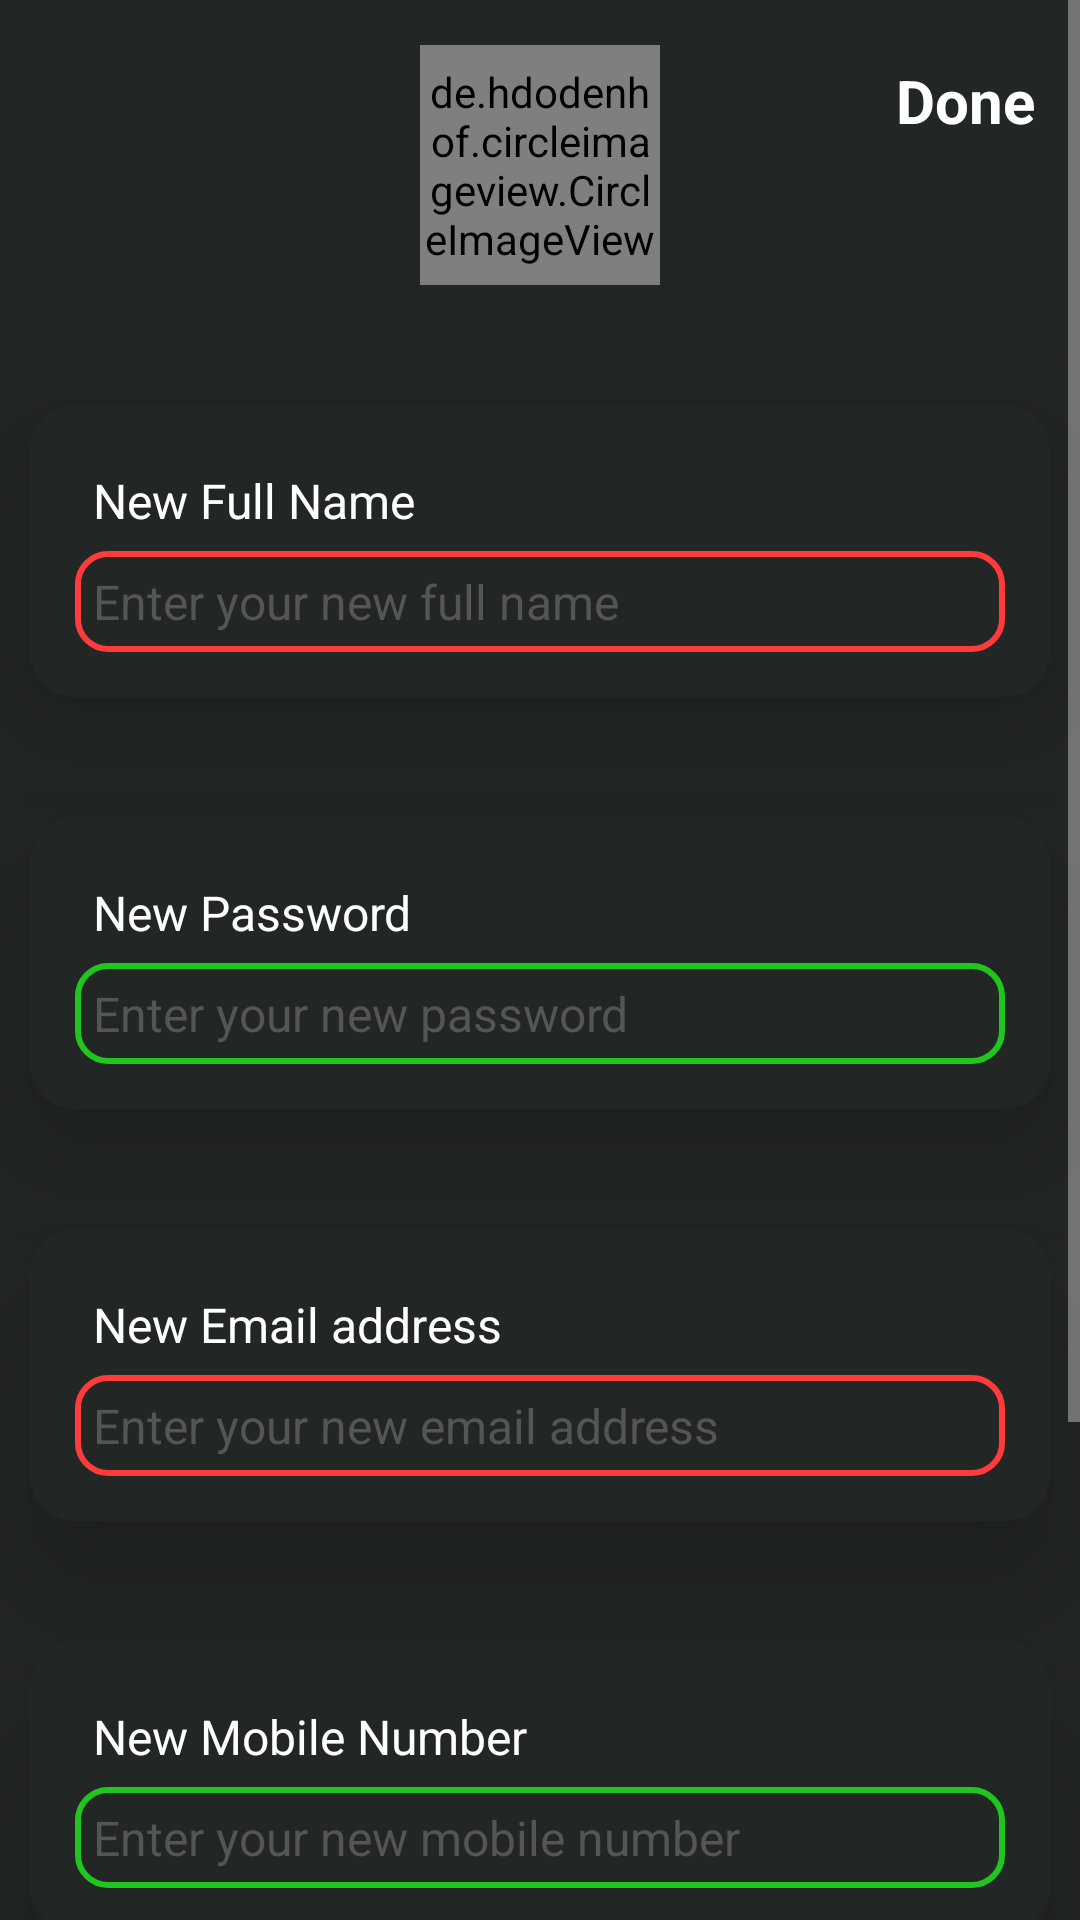

Produce the Android XML layout that renders to this screen, including the resource entries it uses.
<!-- AndroidManifest.xml: application theme Theme.MaterialComponents.NoActionBar -->
<!-- res/layout/activity_edit_profile.xml -->
<?xml version="1.0" encoding="utf-8"?>
<ScrollView xmlns:android="http://schemas.android.com/apk/res/android"
    xmlns:app="http://schemas.android.com/apk/res-auto"
    xmlns:tools="http://schemas.android.com/tools"
    android:layout_width="match_parent"
    android:layout_height="match_parent"
    tools:context=".EditProfile_Activity"
    android:background="@color/black">

    <ScrollView
        android:layout_width="match_parent"
        android:layout_height="wrap_content">

        <RelativeLayout
            android:layout_width="match_parent"
            android:layout_height="wrap_content"
            android:layout_gravity="center"
            android:gravity="center">

            <TextView
                android:id="@+id/txtView_done"
                android:layout_width="wrap_content"
                android:layout_height="wrap_content"
                android:layout_alignParentEnd="true"
                android:layout_marginTop="20dp"
                android:layout_marginEnd="15dp"
                android:text="Done"
                android:textColor="@color/white"
                android:textSize="20sp"
                android:textStyle="bold" />

            <de.hdodenhof.circleimageview.CircleImageView
                android:id="@+id/img_PFP"
                android:layout_width="80dp"
                android:layout_height="80dp"
                android:layout_below="@+id/btn_back"
                android:layout_centerHorizontal="true"
                android:layout_marginTop="15dp"
                android:background="@drawable/profileimg"
                android:src="@drawable/profile_pic_icon"
                android:text="You can update your profile details now!"
                android:textAlignment="center"
                android:textAppearance="@style/TextAppearance.AppCompat.Headline"
                android:textColor="@color/white" />

            <LinearLayout
                android:id="@+id/linearLayout_1"
                android:layout_width="500dp"
                android:layout_height="wrap_content"
                android:layout_below="@+id/img_PFP"
                android:layout_marginStart="10dp"
                android:layout_marginTop="40dp"
                android:layout_marginEnd="10dp"
                android:background="@drawable/round_back_white10_20"
                android:elevation="25dp"
                android:orientation="vertical"
                android:padding="15dp">

                
                <RelativeLayout
                    android:id="@+id/rel_1"
                    android:layout_width="match_parent"
                    android:layout_height="wrap_content">

                    <TextView
                        android:id="@+id/txtView_updateProfileName"
                        android:layout_width="match_parent"
                        android:layout_height="wrap_content"
                        android:padding="6dp"
                        android:text="New Full Name"
                        android:textColor="@color/white"
                        android:textSize="16sp" />

                    <EditText
                        android:id="@+id/editTxt_updateProfileName"
                        android:layout_width="match_parent"
                        android:layout_height="wrap_content"
                        android:layout_below="@+id/txtView_updateProfileName"
                        android:background="@drawable/transparent_editbox"
                        android:elevation="20dp"
                        android:hint="Enter your new full name"
                        android:inputType="textPersonName"
                        android:padding="6dp"
                        android:textColor="@color/white"
                        android:textColorHint="#555555"
                        android:textSize="16sp" />

                </RelativeLayout>

            </LinearLayout>

            <LinearLayout
                android:id="@+id/linearLayout_2"
                android:layout_width="500dp"
                android:layout_height="wrap_content"
                android:layout_below="@+id/linearLayout_1"
                android:layout_marginStart="10dp"
                android:layout_marginTop="40dp"
                android:layout_marginEnd="10dp"
                android:background="@drawable/round_back_white10_20"
                android:elevation="25dp"
                android:orientation="vertical"
                android:padding="15dp">

                
                <RelativeLayout
                    android:id="@+id/rel_2"
                    android:layout_width="match_parent"
                    android:layout_height="wrap_content">

                    <TextView
                        android:id="@+id/txtView_updatePassword"
                        android:layout_width="match_parent"
                        android:layout_height="wrap_content"
                        android:padding="6dp"
                        android:text="New Password"
                        android:textColor="@color/white"
                        android:textSize="16sp" />

                    <EditText
                        android:id="@+id/editTxt_updatePassword"
                        android:layout_width="match_parent"
                        android:layout_height="wrap_content"
                        android:layout_below="@+id/txtView_updatePassword"
                        android:background="@drawable/transparent_editbox2"
                        android:hint="Enter your new password"
                        android:padding="6dp"
                        android:textColor="@color/white"
                        android:textColorHint="#555555"
                        android:textSize="16sp" />

                </RelativeLayout>

            </LinearLayout>

            <LinearLayout
                android:id="@+id/linearLayout_3"
                android:layout_width="500dp"
                android:layout_height="wrap_content"
                android:layout_below="@+id/linearLayout_2"
                android:layout_marginStart="10dp"
                android:layout_marginTop="40dp"
                android:layout_marginEnd="10dp"
                android:background="@drawable/round_back_white10_20"
                android:elevation="25dp"
                android:orientation="vertical"
                android:padding="15dp">

                
                <RelativeLayout
                    android:id="@+id/rel_3"
                    android:layout_width="match_parent"
                    android:layout_height="wrap_content">

                    <TextView
                        android:id="@+id/txtView_updateEmail"
                        android:layout_width="match_parent"
                        android:layout_height="wrap_content"
                        android:padding="6dp"
                        android:text="New Email address"
                        android:textColor="@color/white"
                        android:textSize="16sp" />


                    <EditText
                        android:id="@+id/editTxt_updateEmail"
                        android:layout_width="match_parent"
                        android:layout_height="wrap_content"
                        android:layout_below="@id/txtView_updateEmail"
                        android:background="@drawable/transparent_editbox"
                        android:hint="Enter your new email address"
                        android:inputType="textEmailAddress"
                        android:padding="6dp"
                        android:textColor="@color/white"
                        android:textColorHint="#555555"
                        android:textSize="16sp" />

                </RelativeLayout>

            </LinearLayout>

            <LinearLayout
                android:id="@+id/linearLayout_4"
                android:layout_width="500dp"
                android:layout_height="wrap_content"
                android:layout_below="@+id/linearLayout_3"
                android:layout_marginStart="10dp"
                android:layout_marginTop="40dp"
                android:layout_marginEnd="10dp"
                android:background="@drawable/round_back_white10_20"
                android:elevation="25dp"
                android:orientation="vertical"
                android:padding="15dp">

                
                <RelativeLayout
                    android:id="@+id/rel_4"
                    android:layout_width="match_parent"
                    android:layout_height="wrap_content">

                    <TextView
                        android:id="@+id/txtView_updateProfileMobile"
                        android:layout_width="match_parent"
                        android:layout_height="wrap_content"
                        android:padding="6dp"
                        android:text="New Mobile Number"
                        android:textColor="@color/white"
                        android:textSize="16sp" />

                    <EditText
                        android:id="@+id/editTxt_updateProfileMobile"
                        android:layout_width="match_parent"
                        android:layout_height="wrap_content"
                        android:layout_below="@id/txtView_updateProfileMobile"
                        android:background="@drawable/transparent_editbox2"
                        android:hint="Enter your new mobile number"
                        android:inputType="phone"
                        android:padding="6dp"
                        android:textColorHint="#555555"
                        android:textSize="16sp" />

                </RelativeLayout>

            </LinearLayout>


            <TextView
                android:id="@+id/txtView_updateProfileDOB"
                android:layout_width="match_parent"
                android:layout_height="wrap_content"
                android:layout_below="@+id/linearLayout_4"
                android:layout_marginTop="30dp"
                android:padding="6dp"
                android:text="New Date of Birth (dd/mm/yyyy)"
                android:textColor="@color/black"
                android:textSize="16sp" />


            <androidx.appcompat.widget.AppCompatButton
                android:id="@+id/btn_uploadPFP"
                android:layout_width="300dp"
                android:layout_height="wrap_content"
                android:layout_below="@+id/txtView_updateProfileDOB"
                android:layout_centerHorizontal="true"
                android:layout_marginLeft="70dp"
                android:layout_marginTop="30dp"
                android:layout_marginRight="70dp"
                android:backgroundTint="@color/green"
                android:background="@drawable/round_back_secondary_100"
                android:text="Upload profile pic"
                android:textColor="@color/white" />

            <androidx.appcompat.widget.AppCompatButton
                android:id="@+id/btn_updateProfile"
                android:layout_width="300dp"
                android:layout_height="wrap_content"
                android:layout_below="@+id/btn_uploadPFP"
                android:layout_centerHorizontal="true"
                android:layout_marginLeft="70dp"
                android:layout_marginTop="30dp"
                android:backgroundTint="@color/green"
                android:layout_marginRight="70dp"
                android:background="@drawable/round_back_secondary_100"
                android:text="Update Profile"
                android:textColor="@color/white" />

        </RelativeLayout>

    </ScrollView>

</ScrollView>
<!-- resources referenced by this layout -->
<resources>
  <color name="black">#222624</color>
  <color name="green">#20C520</color>
  <color name="white">#FFFFFFFF</color>
  <!-- drawable profile_pic_icon: png bitmap (drawable-hdpi, 245334 bytes) -->
  <!-- drawable profileimg (drawable) -->
  <?xml version="1.0" encoding="utf-8"?>
  <shape xmlns:android="http://schemas.android.com/apk/res/android"
      android:shape="oval">
  
      <corners android:radius="50dp" />
  
      <gradient
          android:endColor="@android:color/transparent"
          android:startColor="@android:color/transparent" />
  
      <stroke
          android:color="@color/purple_700"
          android:width="2dp"/>
  
  </shape>
  <!-- drawable round_back_white10_20 (drawable) -->
  <?xml version="1.0" encoding="utf-8"?>
  <shape xmlns:android="http://schemas.android.com/apk/res/android"
      android:shape="rectangle">
      <solid android:color="@color/black"/>
      <corners android:radius="15dp"/>
  
  </shape>
  <!-- drawable transparent_editbox (drawable) -->
  <?xml version="1.0" encoding="utf-8"?>
  <shape xmlns:android="http://schemas.android.com/apk/res/android">
  
      <corners android:radius="10dp" />
  
      <stroke
          android:color="#FF3B3B"
          android:width="2dp"/>
  
  </shape>
  <!-- drawable transparent_editbox2 (drawable) -->
  <?xml version="1.0" encoding="utf-8"?>
  <shape xmlns:android="http://schemas.android.com/apk/res/android">
  
      <corners android:radius="10dp" />
  
      <stroke
          android:color="@color/green"
          android:width="2dp"/>
  
  </shape>
  <color name="purple_700">#FF3700B3</color>
</resources>
